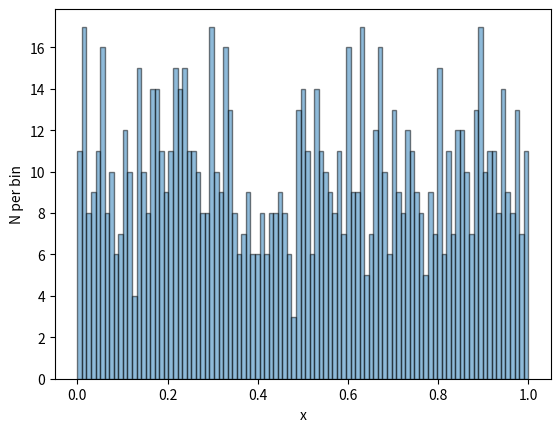

This figure's Python source:
import numpy as np
import matplotlib.pyplot as plt

x = np.random.uniform(0,1,1000)

histMin = np.floor(min(x))
histMax = np.ceil(max(x))

bins = np.linspace(histMin, histMax, 100)
plt.hist(x, bins = bins, alpha=0.5, edgecolor="black")
plt.xlabel("x")
plt.ylabel("N per bin")
plt.savefig("session9.pdf")

